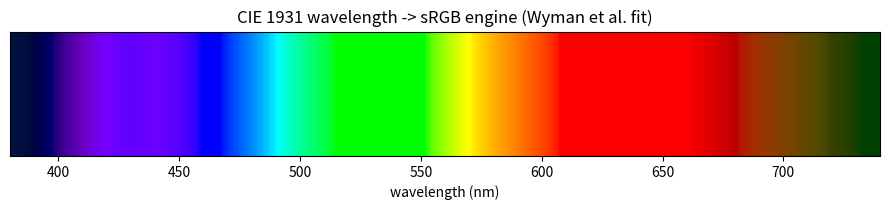

Write the Python code that produced this figure.
import numpy as np

def cie_xyz_bar(lam_nm):
    def g(x, mu, s1, s2):
        s = np.where(x < mu, s1, s2)
        return np.exp(-0.5*((x - mu)/s)**2)
    l = np.asarray(lam_nm, dtype=float)
    xbar = (1.056*g(l, 599.8, 37.9, 31.0) + 0.362*g(l, 442.0, 16.0, 26.7)
            - 0.065*g(l, 501.1, 20.4, 26.2))
    ybar = 0.821*g(l, 568.8, 46.9, 40.5) + 0.286*g(l, 530.9, 16.3, 31.1)
    zbar = 1.217*g(l, 437.0, 11.8, 36.0) + 0.681*g(l, 459.0, 26.0, 13.8)
    return xbar, ybar, zbar

XYZ_TO_RGB = np.array([[ 3.2406, -1.5372, -0.4986],
                       [-0.9689,  1.8758,  0.0415],
                       [ 0.0557, -0.2040,  1.0570]])

def xyz_to_srgb(X, Y, Z):
    rgb = XYZ_TO_RGB @ np.array([X, Y, Z])
    rgb = np.clip(rgb, 0, None)
    if rgb.max() > 0:
        rgb = rgb / rgb.max()
    rgb = np.where(rgb <= 0.0031308, 12.92*rgb,
                   1.055*rgb**(1/2.4) - 0.055)
    return np.clip(rgb, 0, 1)

def wavelength_to_rgb(lam_nm, brightness=1.0):
    xbar, ybar, zbar = cie_xyz_bar(lam_nm)
    rgb = xyz_to_srgb(float(xbar), float(ybar), float(zbar))
    fade = 1.0
    if lam_nm < 420:
        fade = max(0.25, (lam_nm - 380)/40)
    elif lam_nm > 660:
        fade = max(0.25, (740 - lam_nm)/80)
    return tuple(np.clip(rgb * brightness * fade, 0, 1))

def spectrum_to_rgb(lam_nm, intensity):
    xbar, ybar, zbar = cie_xyz_bar(lam_nm)
    X = np.trapezoid(intensity*xbar, lam_nm)
    Y = np.trapezoid(intensity*ybar, lam_nm)
    Z = np.trapezoid(intensity*zbar, lam_nm)
    return tuple(xyz_to_srgb(X, Y, Z))

if __name__ == '__main__':
    import matplotlib.pyplot as plt
    fig, ax = plt.subplots(figsize=(9, 2.2))
    lams = np.linspace(380, 740, 361)
    for lam in lams:
        ax.axvline(lam, color=wavelength_to_rgb(lam), lw=3)
    ax.set_xlim(380, 740)
    ax.set_yticks([])
    ax.set_xlabel('wavelength (nm)')
    ax.set_title('CIE 1931 wavelength -> sRGB engine (Wyman et al. fit)')
    plt.tight_layout()
    plt.show()
